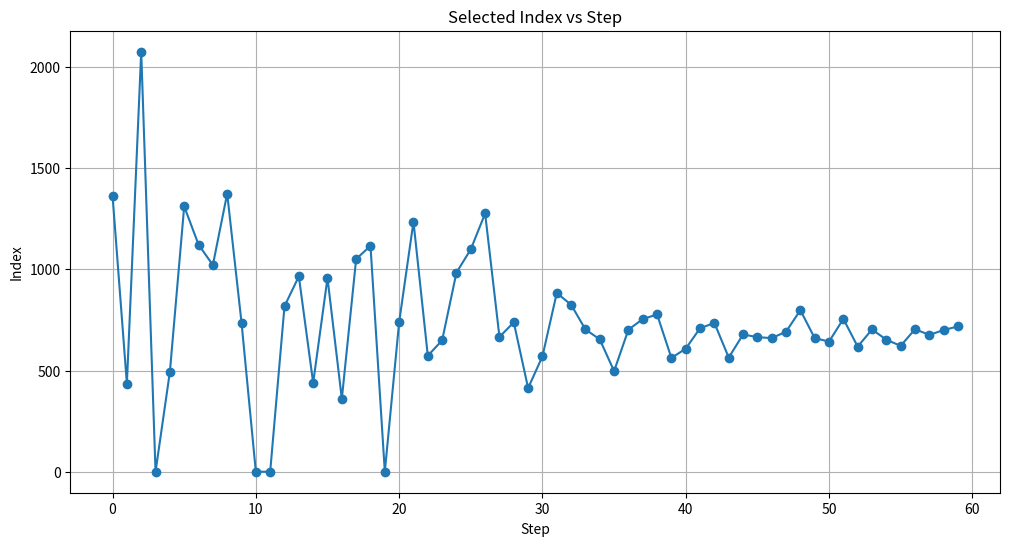

Reproduce this figure in Python.
import random
import matplotlib.pyplot as plt

epsilon_start = 0.9
epsilon_decay = 0.9387
epsilon_min = 0.02

iterations = 60
start_step = 0

num_combos = 6480
max_std = num_combos / 5

best_combo_index = 688

steps = []
indices = []

for step in range(start_step, iterations):

    epsilon = max(epsilon_min, epsilon_start * (epsilon_decay ** step))
    std_dev = max_std * epsilon

    rand_index = int(random.gauss(best_combo_index, std_dev))

    # clamp to valid range
    rand_index = max(0, min(num_combos - 1, rand_index))

    steps.append(step)
    indices.append(rand_index)

# Plot
plt.figure(figsize=(12,6))
plt.plot(steps, indices, marker='o', linestyle='-')
plt.xlabel("Step")
plt.ylabel("Index")
plt.title("Selected Index vs Step")
plt.grid(True)
plt.show()
